Dataset: data (GitHub, rokhayacoumbadiouf-bit/Atelier_Preparation_Donnees_Images). Classes: cardboard, glass, metal, paper, plastic, trash.

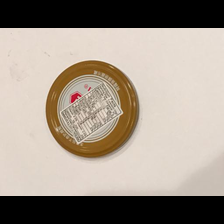
Label: metal

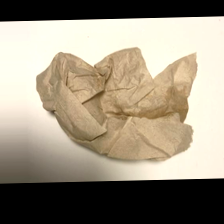
Label: trash

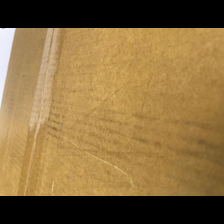
Label: cardboard

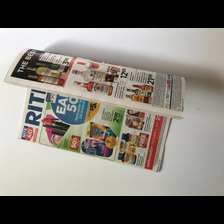
Label: paper

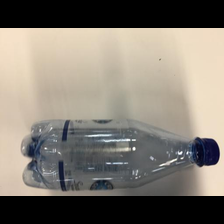
Label: plastic

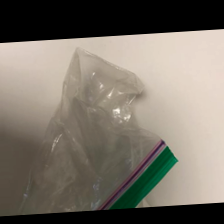
Label: trash
